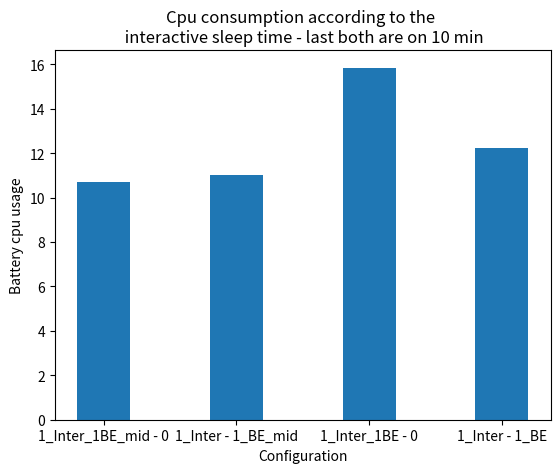
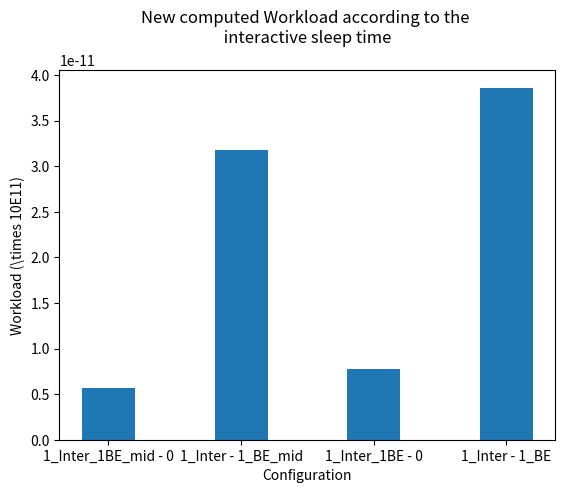
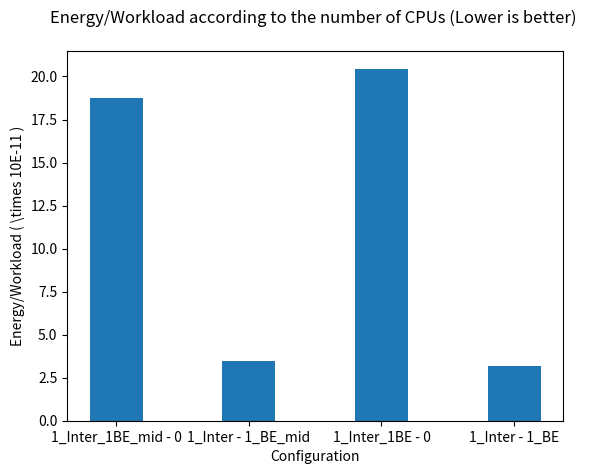

The matplotlib source for these figures, in order:
import matplotlib.pyplot as plt
import numpy as np
import math



############################################ datas for google pixel
#                                                             #-->9 : (1 big)                       //pour voir si les big mènent la danse
#                                                             #-->10: (2 big)                       //pour voir si les big mènent la danse
#                                                             #-->11: (1 little, 1 big) to print    //pour voir si les littles mènent la danse
#                                                             #-->12: (2 little, 1 big)             //pour voir si les littles mènent la danse



#folder = "interactive_and_cpu_intensive_on_little_socket"
configuration = [ "1_Inter_1BE_mid - 0", "1_Inter - 1_BE_mid",  "1_Inter_1BE - 0", "1_Inter - 1_BE"]
workload = [0.57, 3.18, 1.55/2, 7.72/2 ]  # values obtained during a test of 10 mins are divided by tow because this test is for 5 mins
energy =  [10.7, 11.0, 31.7/2, 24.5/2 ] # values obtained during a test of 10 mins are divided by tow because this test is for 5 mins






fig = plt.figure()
plt.bar(configuration,energy, width=0.4)
 
# Add title and axis names
plt.title('Cpu consumption according to the \n interactive sleep time - last both are on 10 min')
plt.xlabel('Configuration')
plt.ylabel('Battery cpu usage')

plt.savefig("energy_according_to_sleep_time.png")
#plt.savefig("folder+"/"energy_according_to_sleep_time.png")

#plt.savefig(folder+"/energy_according_to_sleep_time.png")

plt.clf()
plt.cla()
plt.close()

#################################################

fig = plt.figure()
plt.bar(configuration,np.divide(workload,100000000000), width=0.4)

# Add title and axis names
plt.title('New computed Workload according to the \n interactive sleep time \n ')
plt.xlabel('Configuration')
plt.ylabel(r'Workload (\times 10E11)')

plt.savefig("workload_according_to_sleep_time.png")

plt.savefig("workload_according_to_sleep_time.png")

#plt.savefig(folder+"/workload_according_to_sleep_time.png")

plt.clf()
plt.cla()
plt.close()
################################################


fig = plt.figure()
plt.bar(configuration,np.divide(energy,workload), width=0.4)
# Add title and axis names
plt.title('Energy/Workload according to the number of CPUs (Lower is better) \n ')
plt.xlabel('Configuration')
plt.ylabel(r'Energy/Workload ( \times 10E-11 )')

plt.savefig("ratio_energy_by_workload_according_to_sleep_time.png")

#plt.savefig(folder+"/ratio_energy_by_workload_according_to_sleep_time.png")


plt.clf()
plt.cla()
plt.close()

################################################
